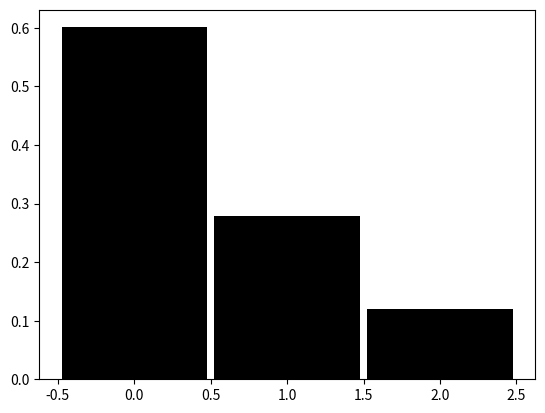

Recreate this plot in Python.
# import packages for basic math, plotting, linear algebra, etc.
from numpy import *
from numpy.linalg import *
from numpy.random import *
from matplotlib.pyplot import *
from scipy.special import binom, erf, erfc

class histogram():
    def __init__(self,limits,binwidth):
        self.limits = limits
        self.binwidth = binwidth
        self.vals = arange(self.limits[0] + self.binwidth / 2, self.limits[1], self.binwidth)
        self.histo = 0 * self.vals
        self.N_samples = 0

    def add_sample(self,dat):
        self.N_samples += 1
        if dat > self.limits[0] and dat < self.limits[1]:
            bin_index = int((dat - self.limits[0]) / self.binwidth)
            self.histo[bin_index] += 1

    def normalize(self):
        self.histo = self.histo / (self.N_samples * self.binwidth)

    def barplot(self):
        bar(self.vals, self.histo, width=0.95 * self.binwidth, color='k')

M = 3
E = 2

h = histogram(limits=[-0.5,E+0.5],binwidth=1)

n_quanta = zeros(M).astype(int)
n_quanta[0] = E

N_steps = 1000
n_trajectory = zeros(N_steps)
for step in range(N_steps):
    donor = int(M * rand())
    acceptor = int(M * rand())

    if n_quanta[donor] > 0:
        n_quanta[donor] -= 1
        n_quanta[acceptor] += 1

    n_trajectory[step] = n_quanta[0]
    h.add_sample(n_quanta[0])

clf()
# plot(arange(N_steps), n_trajectory)
h.normalize()
h.barplot()